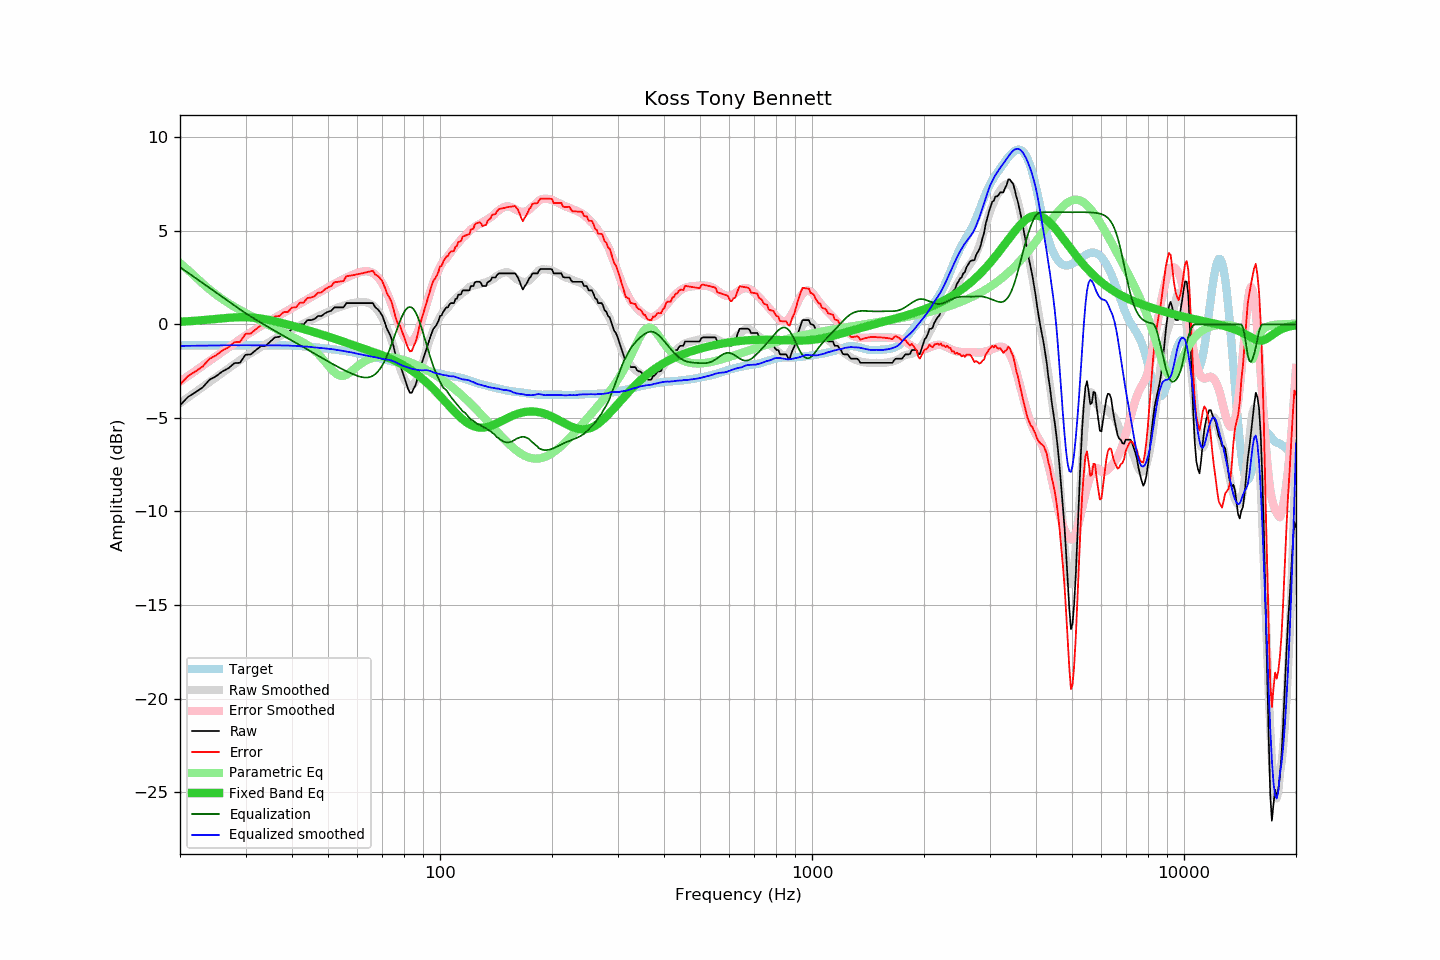

The table this chart was drawn from, first rows:
frequency, raw, error, smoothed, error_smoothed, equalization, parametric_eq, equalized_raw, equalized_smoothed, target
20, -4.33, -3.22, -4.21, -3.06, 3.06, 0.14, -1.27, -1.15, -1.12
21, -3.88, -2.77, -3.91, -2.77, 2.77, 0.17, -1.11, -1.14, -1.12
22, -3.63, -2.51, -3.62, -2.48, 2.48, 0.19, -1.15, -1.14, -1.12
23, -3.37, -2.25, -3.35, -2.21, 2.21, 0.23, -1.16, -1.13, -1.12
24, -2.96, -1.84, -3.08, -1.95, 1.95, 0.26, -1.01, -1.13, -1.12
25, -2.77, -1.65, -2.83, -1.70, 1.70, 0.29, -1.07, -1.13, -1.12
26, -2.51, -1.39, -2.58, -1.46, 1.46, 0.32, -1.05, -1.12, -1.12
27, -2.34, -1.22, -2.35, -1.23, 1.23, 0.35, -1.11, -1.12, -1.12
28, -2.07, -0.95, -2.13, -1.01, 1.01, 0.37, -1.06, -1.12, -1.12
29, -2.05, -0.93, -1.92, -0.80, 0.80, 0.38, -1.25, -1.12, -1.12
30, -1.62, -0.50, -1.72, -0.60, 0.60, 0.38, -1.02, -1.11, -1.12
31, -1.60, -0.49, -1.54, -0.42, 0.42, 0.37, -1.18, -1.12, -1.12
32, -1.37, -0.26, -1.37, -0.25, 0.25, 0.35, -1.12, -1.12, -1.12
33, -1.16, -0.05, -1.21, -0.09, 0.09, 0.31, -1.07, -1.12, -1.11
34, -1.14, -0.03, -1.07, 0.06, -0.06, 0.27, -1.20, -1.13, -1.11
35, -0.91, 0.20, -0.91, 0.21, -0.21, 0.22, -1.12, -1.12, -1.11
36, -0.69, 0.42, -0.77, 0.35, -0.35, 0.17, -1.04, -1.12, -1.11
37, -0.66, 0.45, -0.64, 0.49, -0.49, 0.11, -1.15, -1.12, -1.11
38, -0.46, 0.66, -0.51, 0.62, -0.62, 0.05, -1.08, -1.12, -1.12
39, -0.46, 0.66, -0.38, 0.75, -0.75, -0.01, -1.21, -1.13, -1.12
40, -0.23, 0.90, -0.28, 0.87, -0.87, -0.07, -1.10, -1.14, -1.13
41, -0.23, 0.91, -0.16, 0.99, -0.99, -0.13, -1.22, -1.15, -1.14
42, -0.00, 1.15, -0.06, 1.11, -1.11, -0.19, -1.11, -1.17, -1.16
43, -0.00, 1.17, 0.04, 1.22, -1.22, -0.25, -1.23, -1.18, -1.17
44, 0.23, 1.41, 0.15, 1.34, -1.34, -0.31, -1.11, -1.19, -1.19
45, 0.23, 1.43, 0.25, 1.45, -1.45, -0.36, -1.22, -1.21, -1.20
46, 0.29, 1.51, 0.33, 1.56, -1.56, -0.42, -1.27, -1.23, -1.22
47, 0.45, 1.69, 0.42, 1.67, -1.67, -0.48, -1.22, -1.25, -1.24
48, 0.45, 1.71, 0.51, 1.78, -1.78, -0.54, -1.33, -1.27, -1.26
49, 0.59, 1.87, 0.60, 1.88, -1.88, -0.59, -1.29, -1.28, -1.28
50, 0.68, 1.98, 0.68, 1.98, -1.98, -0.65, -1.30, -1.30, -1.30
51, 0.73, 2.05, 0.76, 2.08, -2.08, -0.71, -1.35, -1.32, -1.32
52, 0.91, 2.25, 0.82, 2.17, -2.17, -0.76, -1.26, -1.34, -1.34
53, 0.91, 2.27, 0.89, 2.26, -2.26, -0.82, -1.35, -1.36, -1.36
54, 0.91, 2.29, 0.95, 2.34, -2.34, -0.87, -1.43, -1.39, -1.39
55, 0.91, 2.32, 1.00, 2.42, -2.42, -0.93, -1.52, -1.42, -1.41
56, 1.14, 2.57, 1.05, 2.50, -2.50, -0.98, -1.36, -1.45, -1.43
57, 1.14, 2.60, 1.09, 2.57, -2.57, -1.03, -1.43, -1.48, -1.46
58, 1.14, 2.62, 1.14, 2.64, -2.64, -1.08, -1.50, -1.50, -1.48
59, 1.14, 2.65, 1.16, 2.70, -2.70, -1.14, -1.56, -1.54, -1.51
60, 1.14, 2.68, 1.18, 2.75, -2.75, -1.19, -1.61, -1.57, -1.54
61, 1.14, 2.71, 1.20, 2.80, -2.80, -1.23, -1.66, -1.60, -1.57
62, 1.14, 2.74, 1.21, 2.83, -2.83, -1.28, -1.69, -1.62, -1.60
63, 1.14, 2.77, 1.19, 2.84, -2.84, -1.33, -1.70, -1.65, -1.63
64, 1.14, 2.80, 1.16, 2.84, -2.84, -1.38, -1.70, -1.68, -1.67
65, 1.14, 2.83, 1.10, 2.81, -2.81, -1.42, -1.67, -1.71, -1.70
66, 1.14, 2.87, 1.01, 2.75, -2.75, -1.47, -1.61, -1.74, -1.73
67, 0.91, 2.67, 0.90, 2.65, -2.65, -1.52, -1.75, -1.75, -1.76
68, 0.81, 2.59, 0.74, 2.53, -2.53, -1.56, -1.72, -1.79, -1.79
69, 0.66, 2.47, 0.55, 2.37, -2.37, -1.61, -1.71, -1.82, -1.81
70, 0.45, 2.29, 0.33, 2.18, -2.18, -1.66, -1.73, -1.85, -1.84
71, 0.13, 2.00, 0.08, 1.95, -1.95, -1.70, -1.82, -1.87, -1.87
72, -0.24, 1.66, -0.19, 1.69, -1.69, -1.75, -1.93, -1.88, -1.90
73, -0.46, 1.47, -0.50, 1.40, -1.40, -1.80, -1.86, -1.90, -1.93
74, -0.73, 1.23, -0.83, 1.09, -1.09, -1.86, -1.82, -1.93, -1.96
75, -1.17, 0.82, -1.20, 0.77, -0.77, -1.91, -1.94, -1.97, -1.99
76, -1.66, 0.35, -1.58, 0.44, -0.44, -1.96, -2.11, -2.02, -2.02
77, -2.00, 0.04, -1.94, 0.13, -0.13, -2.02, -2.13, -2.07, -2.04
78, -2.12, -0.05, -2.30, -0.16, 0.16, -2.08, -1.96, -2.14, -2.07
79, -2.45, -0.35, -2.62, -0.42, 0.42, -2.14, -2.03, -2.19, -2.10
... 553 more rows
